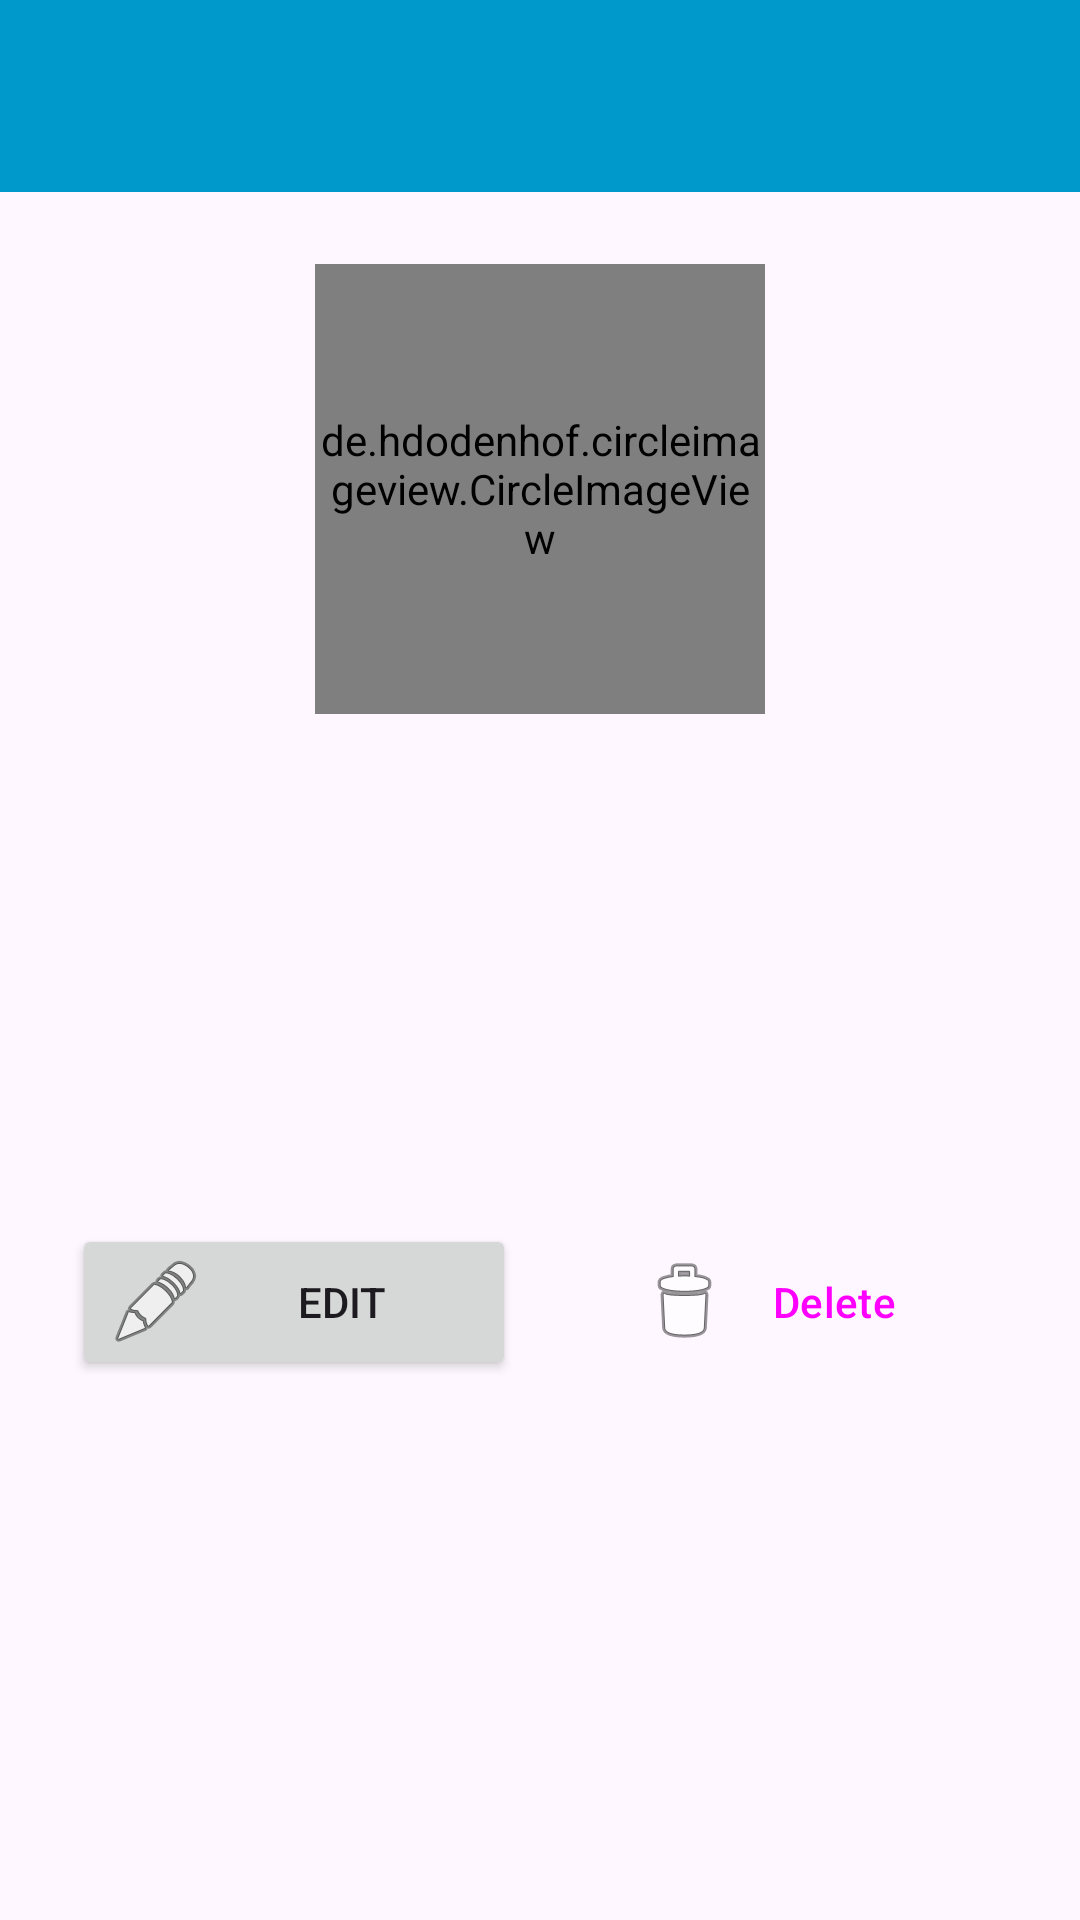

Write the Android layout XML for this screen, with the resource values it uses.
<!-- AndroidManifest.xml: application theme Theme.English_flashcard_app -->
<!-- res/layout/activity_contact_detail.xml -->
<?xml version="1.0" encoding="utf-8"?>
<LinearLayout
    xmlns:android="http://schemas.android.com/apk/res/android"
    xmlns:app="http://schemas.android.com/apk/res-auto"
    android:layout_width="match_parent"
    android:layout_height="match_parent"
    android:orientation="vertical">

    <androidx.appcompat.widget.Toolbar
        android:id="@+id/toolbar"
        android:layout_width="match_parent"
        android:layout_height="?attr/actionBarSize"
        android:background="@android:color/holo_blue_dark"
        android:theme="@style/ThemeOverlay.AppCompat.Dark.ActionBar" />

    <ScrollView
        android:layout_width="match_parent"
        android:layout_height="match_parent">

        <LinearLayout
            android:layout_width="match_parent"
            android:layout_height="wrap_content"
            android:orientation="vertical"
            android:padding="24dp"
            android:gravity="center_horizontal">

            <de.hdodenhof.circleimageview.CircleImageView
                android:id="@+id/ivAvatar"
                android:layout_width="150dp"
                android:layout_height="150dp"
                android:src="@drawable/ic_default_avatar"
                app:civ_border_width="3dp"
                app:civ_border_color="@android:color/holo_blue_dark"
                android:layout_marginBottom="24dp" />

            <TextView
                android:id="@+id/tvName"
                android:layout_width="wrap_content"
                android:layout_height="wrap_content"
                android:textSize="28sp"
                android:textStyle="bold"
                android:textColor="@android:color/black"
                android:layout_marginBottom="8dp" />

            <TextView
                android:id="@+id/tvPhone"
                android:layout_width="wrap_content"
                android:layout_height="wrap_content"
                android:textSize="18sp"
                android:textColor="@android:color/darker_gray"
                android:layout_marginBottom="4dp" />

            <TextView
                android:id="@+id/tvEmail"
                android:layout_width="wrap_content"
                android:layout_height="wrap_content"
                android:textSize="18sp"
                android:textColor="@android:color/darker_gray"
                android:layout_marginBottom="32dp" />

            <LinearLayout
                android:layout_width="match_parent"
                android:layout_height="wrap_content"
                android:orientation="horizontal"
                android:layout_marginTop="16dp">

                <Button
                    android:id="@+id/buttonEdit"
                    android:layout_width="0dp"
                    android:layout_height="wrap_content"
                    android:layout_weight="1"
                    android:layout_marginEnd="8dp"
                    android:text="Edit"
                    android:drawableStart="@android:drawable/ic_menu_edit" />

                <Button
                    android:id="@+id/buttonDelete"
                    android:layout_width="0dp"
                    android:layout_height="wrap_content"
                    android:layout_weight="1"
                    android:layout_marginStart="8dp"
                    android:text="Delete"
                    android:drawableStart="@android:drawable/ic_menu_delete"
                    style="@style/Widget.Material3.Button.OutlinedButton" />

            </LinearLayout>

        </LinearLayout>

    </ScrollView>

</LinearLayout>
<!-- resources referenced by this layout -->
<resources>
  <style name="Theme.English_flashcard_app" parent="Base.Theme.English_flashcard_app" />
  <style name="Base.Theme.English_flashcard_app" parent="Theme.Material3.DayNight.NoActionBar">
          
          
      </style>
</resources>
